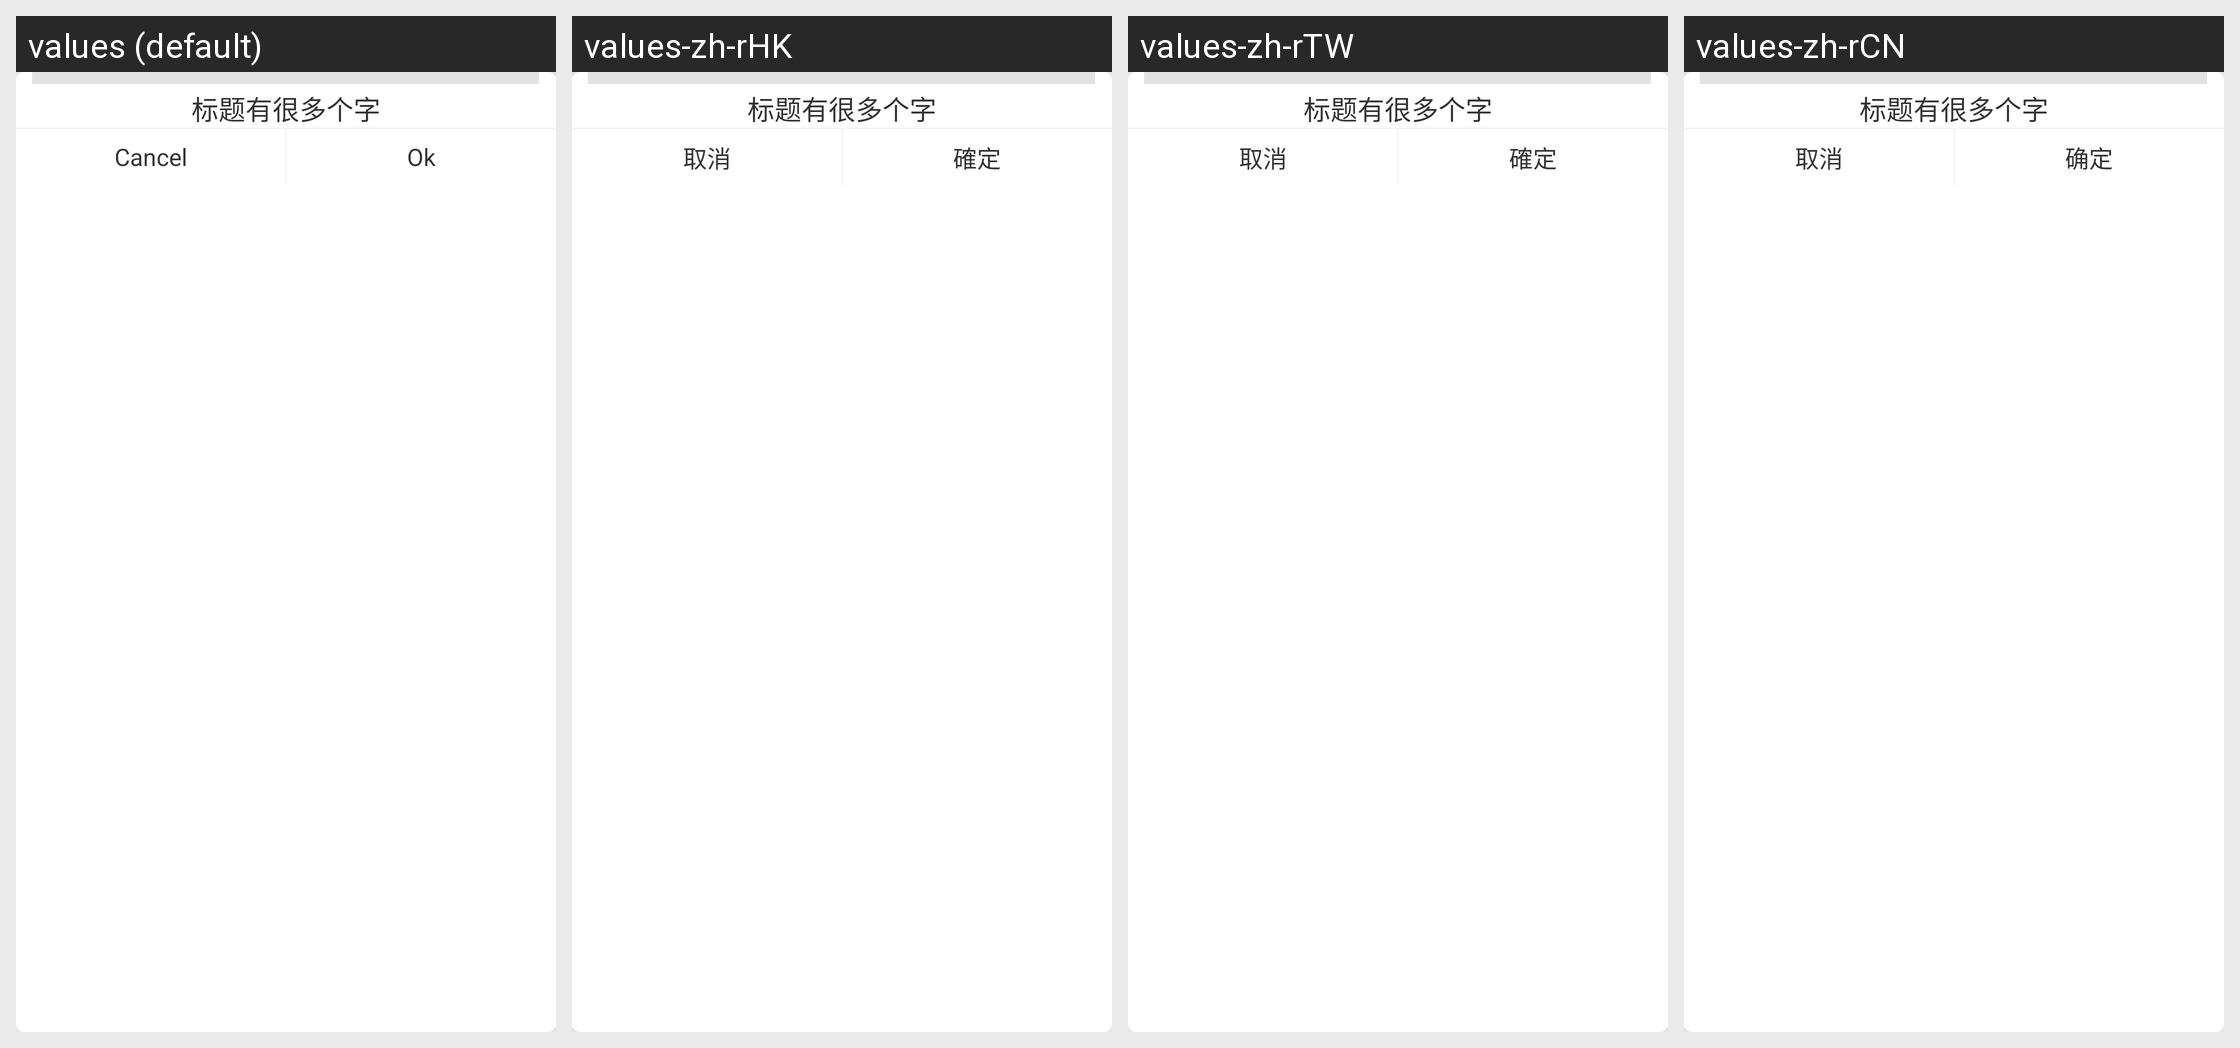

Here is an Android app screen in its default locale and in the app's own translations. Write out the translated-string differences for the strings that appear on this screen.
Android screen res/layout/common_sel_dialog_base_layout.xml rendered under 4 locales, left to right: values (default), values-zh-rHK, values-zh-rTW, values-zh-rCN. Device: Nexus 5 (rendered at 1080×1920; each locale shown at half size, 540×960, under a caption strip naming it); theme Theme.iAround.Default.
Strings drawn on this screen, with the default value and each locale's value (text and hints the layout hard-codes, and strings that could not be matched under every locale, appear in the picture but are not listed):

cancel
  values: Cancel
  values-zh-rHK: 取消
  values-zh-rTW: 取消
  values-zh-rCN: 取消

ok
  values: Ok
  values-zh-rHK: 確定
  values-zh-rTW: 確定
  values-zh-rCN: 确定
